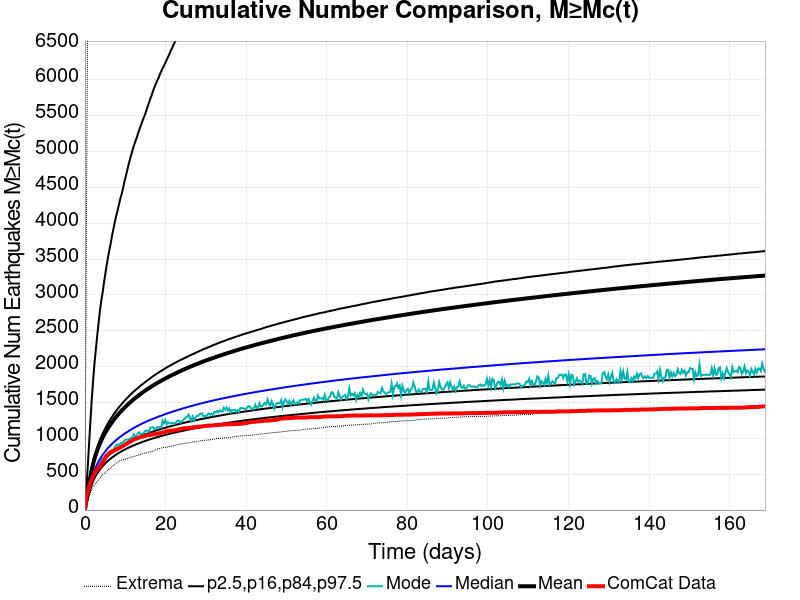

The table this chart was drawn from, first rows:
Time (days), ComCat Data, Simulation Mean, Simulation Median, Simulation Mode, Simulation Minimum, Simulation Maximum, 2.5 %-ile, 16 %-ile, 84 %-ile, 97.5 %-ile
0.0, 0.0, 0.0, 0.0, 0.0, 0.0, 0.0, 0.0, 0.0, 0.0, 0.0
0.3383, 184.0, 129.5, 112.0, 106.0, 63.0, 3653, 84.0, 97.0, 139.0, 277.0
0.6765, 258.0, 246.9, 206.0, 188.0, 129.0, 7033, 161.0, 180.0, 261.0, 585.0
1.015, 318.0, 358.9, 292.0, 280.0, 186.0, 10727, 231.0, 257.0, 378.0, 912.0
1.353, 384.0, 466.3, 373.0, 349.0, 241.0, 14264, 298.0, 328.0, 490.0, 1237
1.691, 431.0, 562.9, 445.0, 419.0, 288.0, 18705, 356.0, 391.0, 591.0, 1543
2.03, 469.0, 643.8, 505.0, 460.0, 330.0, 21180, 404.0, 443.0, 676.0, 1805
2.368, 507.0, 714.3, 556.0, 511.0, 357.0, 22975, 445.0, 488.0, 751.0, 2047
2.706, 543.0, 776.3, 601.0, 546.0, 375.0, 24318, 481.0, 527.0, 817.0, 2237
3.044, 563.0, 832, 641.0, 584.0, 396.0, 28643, 513.0, 561.0, 876.0, 2431
3.383, 593.0, 882.6, 678.0, 614.0, 427.0, 34365, 541.0, 593.0, 930.0, 2607
3.721, 611.0, 929, 711.0, 650.0, 447.0, 36999, 568.0, 621.0, 980.0, 2781
4.059, 639.0, 971.7, 742.0, 689.0, 470.0, 38710, 591.0, 647.0, 1025, 2924
4.397, 666.0, 1011, 770.0, 720.0, 495.0, 40172, 614.0, 672.0, 1067, 3034
4.736, 694.0, 1048, 796.0, 721.0, 508.0, 41332, 634.0, 694.0, 1107, 3180
5.074, 732.0, 1082, 821.0, 759.0, 521.0, 42543, 654.0, 715.0, 1143, 3299
5.412, 760.0, 1115, 845.0, 779.0, 545.0, 43488, 672.0, 735.0, 1178, 3424
5.75, 778.0, 1145, 867.0, 801.0, 559.0, 44248, 689.0, 754.0, 1213, 3533
6.089, 797.0, 1174, 887.0, 798.0, 572.0, 44948, 705.0, 771.0, 1244, 3633
6.427, 810.0, 1202, 907.0, 811.0, 582.0, 45691, 720.0, 788.0, 1274, 3730
6.765, 818.0, 1228, 926.0, 839.0, 614.0, 46381, 735.0, 804.0, 1303, 3839
7.103, 826.0, 1254, 944.0, 842.0, 626.0, 46889, 749.0, 819.0, 1333, 3929
7.442, 838.0, 1279, 961.0, 874.0, 642.0, 47409, 762.0, 834.0, 1359, 4026
7.78, 846.0, 1303, 977.0, 907.0, 657.0, 47890, 775.0, 848.0, 1384, 4107
8.118, 857.0, 1325, 993.0, 907.0, 666.0, 48297, 787.0, 861.0, 1411, 4182
8.456, 868.0, 1347, 1008, 915.0, 678.0, 48758, 799.0, 874.0, 1435, 4266
8.795, 874.0, 1368, 1023, 929.0, 690.0, 49118, 810.0, 886.0, 1458, 4347
9.133, 882.0, 1389, 1037, 934.0, 697.0, 49509, 821.0, 898.0, 1480, 4412
9.471, 895.0, 1409, 1051, 953.0, 701.0, 49846, 832.0, 910.0, 1502, 4492
9.809, 906.0, 1428, 1064, 967.0, 709.0, 50223, 842.0, 921.0, 1524, 4584
10.15, 918.0, 1447, 1077, 984.0, 714.0, 50526, 852.0, 932.0, 1544, 4657
10.49, 929.0, 1465, 1089, 980.0, 718.0, 50892, 861.0, 942.0, 1563, 4738
10.82, 941.0, 1482, 1101, 987.0, 725.0, 51240, 870.0, 952.0, 1583, 4818
11.16, 954.0, 1499, 1113, 999.0, 731.0, 51579, 879.0, 962.0, 1602, 4892
11.5, 962.0, 1516, 1125, 1007, 740.0, 51874, 887.0, 972.0, 1621, 4959
11.84, 973.0, 1533, 1136, 1016, 743.0, 52169, 896.0, 981.0, 1639, 5026
12.18, 987.0, 1549, 1147, 1058, 746.0, 52498, 904.0, 989.0, 1656, 5088
12.52, 993.0, 1564, 1157, 1026, 754.0, 52753, 912.0, 998.0, 1672, 5143
12.85, 997.0, 1578, 1167, 1041, 760.0, 52961, 920.0, 1007, 1688, 5196
13.19, 1004, 1593, 1178, 1072, 768.0, 53197, 927.0, 1015, 1705, 5254
13.53, 1013, 1608, 1188, 1084, 770.0, 53432, 934.0, 1023, 1721, 5310
13.87, 1018, 1622, 1197, 1047, 779.0, 53661, 942.0, 1031, 1738, 5362
14.21, 1022, 1636, 1207, 1066, 786.0, 53852, 949.0, 1039, 1754, 5416
14.54, 1025, 1650, 1216, 1069, 790.0, 54047, 956.0, 1046, 1767, 5467
14.88, 1033, 1663, 1225, 1100, 797.0, 54246, 962.0, 1054, 1783, 5512
15.22, 1041, 1677, 1233, 1107, 799.0, 54425, 969.0, 1061, 1797, 5571
15.56, 1046, 1689, 1242, 1108, 804.0, 54600, 976.0, 1068, 1812, 5627
15.9, 1049, 1702, 1250, 1090, 809.0, 54782, 982.0, 1075, 1826, 5681
16.24, 1049, 1714, 1258, 1150, 812.0, 54967, 988.0, 1082, 1839, 5742
16.57, 1053, 1726, 1266, 1149, 817.0, 55130, 994.0, 1089, 1853, 5787
16.91, 1055, 1738, 1274, 1157, 825.0, 55313, 1000, 1095, 1867, 5848
17.25, 1057, 1749, 1281, 1127, 836.0, 55478, 1005, 1102, 1880, 5898
17.59, 1063, 1760, 1288, 1138, 841.0, 55654, 1011, 1108, 1893, 5943
17.93, 1065, 1772, 1296, 1158, 853.0, 55818, 1017, 1114, 1906, 5992
18.27, 1069, 1783, 1304, 1152, 856.0, 55988, 1022, 1120, 1918, 6027
18.6, 1073, 1794, 1311, 1160, 861.0, 56158, 1027, 1126, 1930, 6080
18.94, 1078, 1804, 1318, 1150, 864.0, 56340, 1033, 1132, 1941, 6121
19.28, 1080, 1815, 1325, 1247, 871.0, 56575, 1038, 1138, 1953, 6163
19.62, 1082, 1825, 1331, 1210, 873.0, 56747, 1043, 1143, 1965, 6197
19.96, 1096, 1835, 1338, 1257, 875.0, 56900, 1048, 1149, 1978, 6239
... 440 more rows
